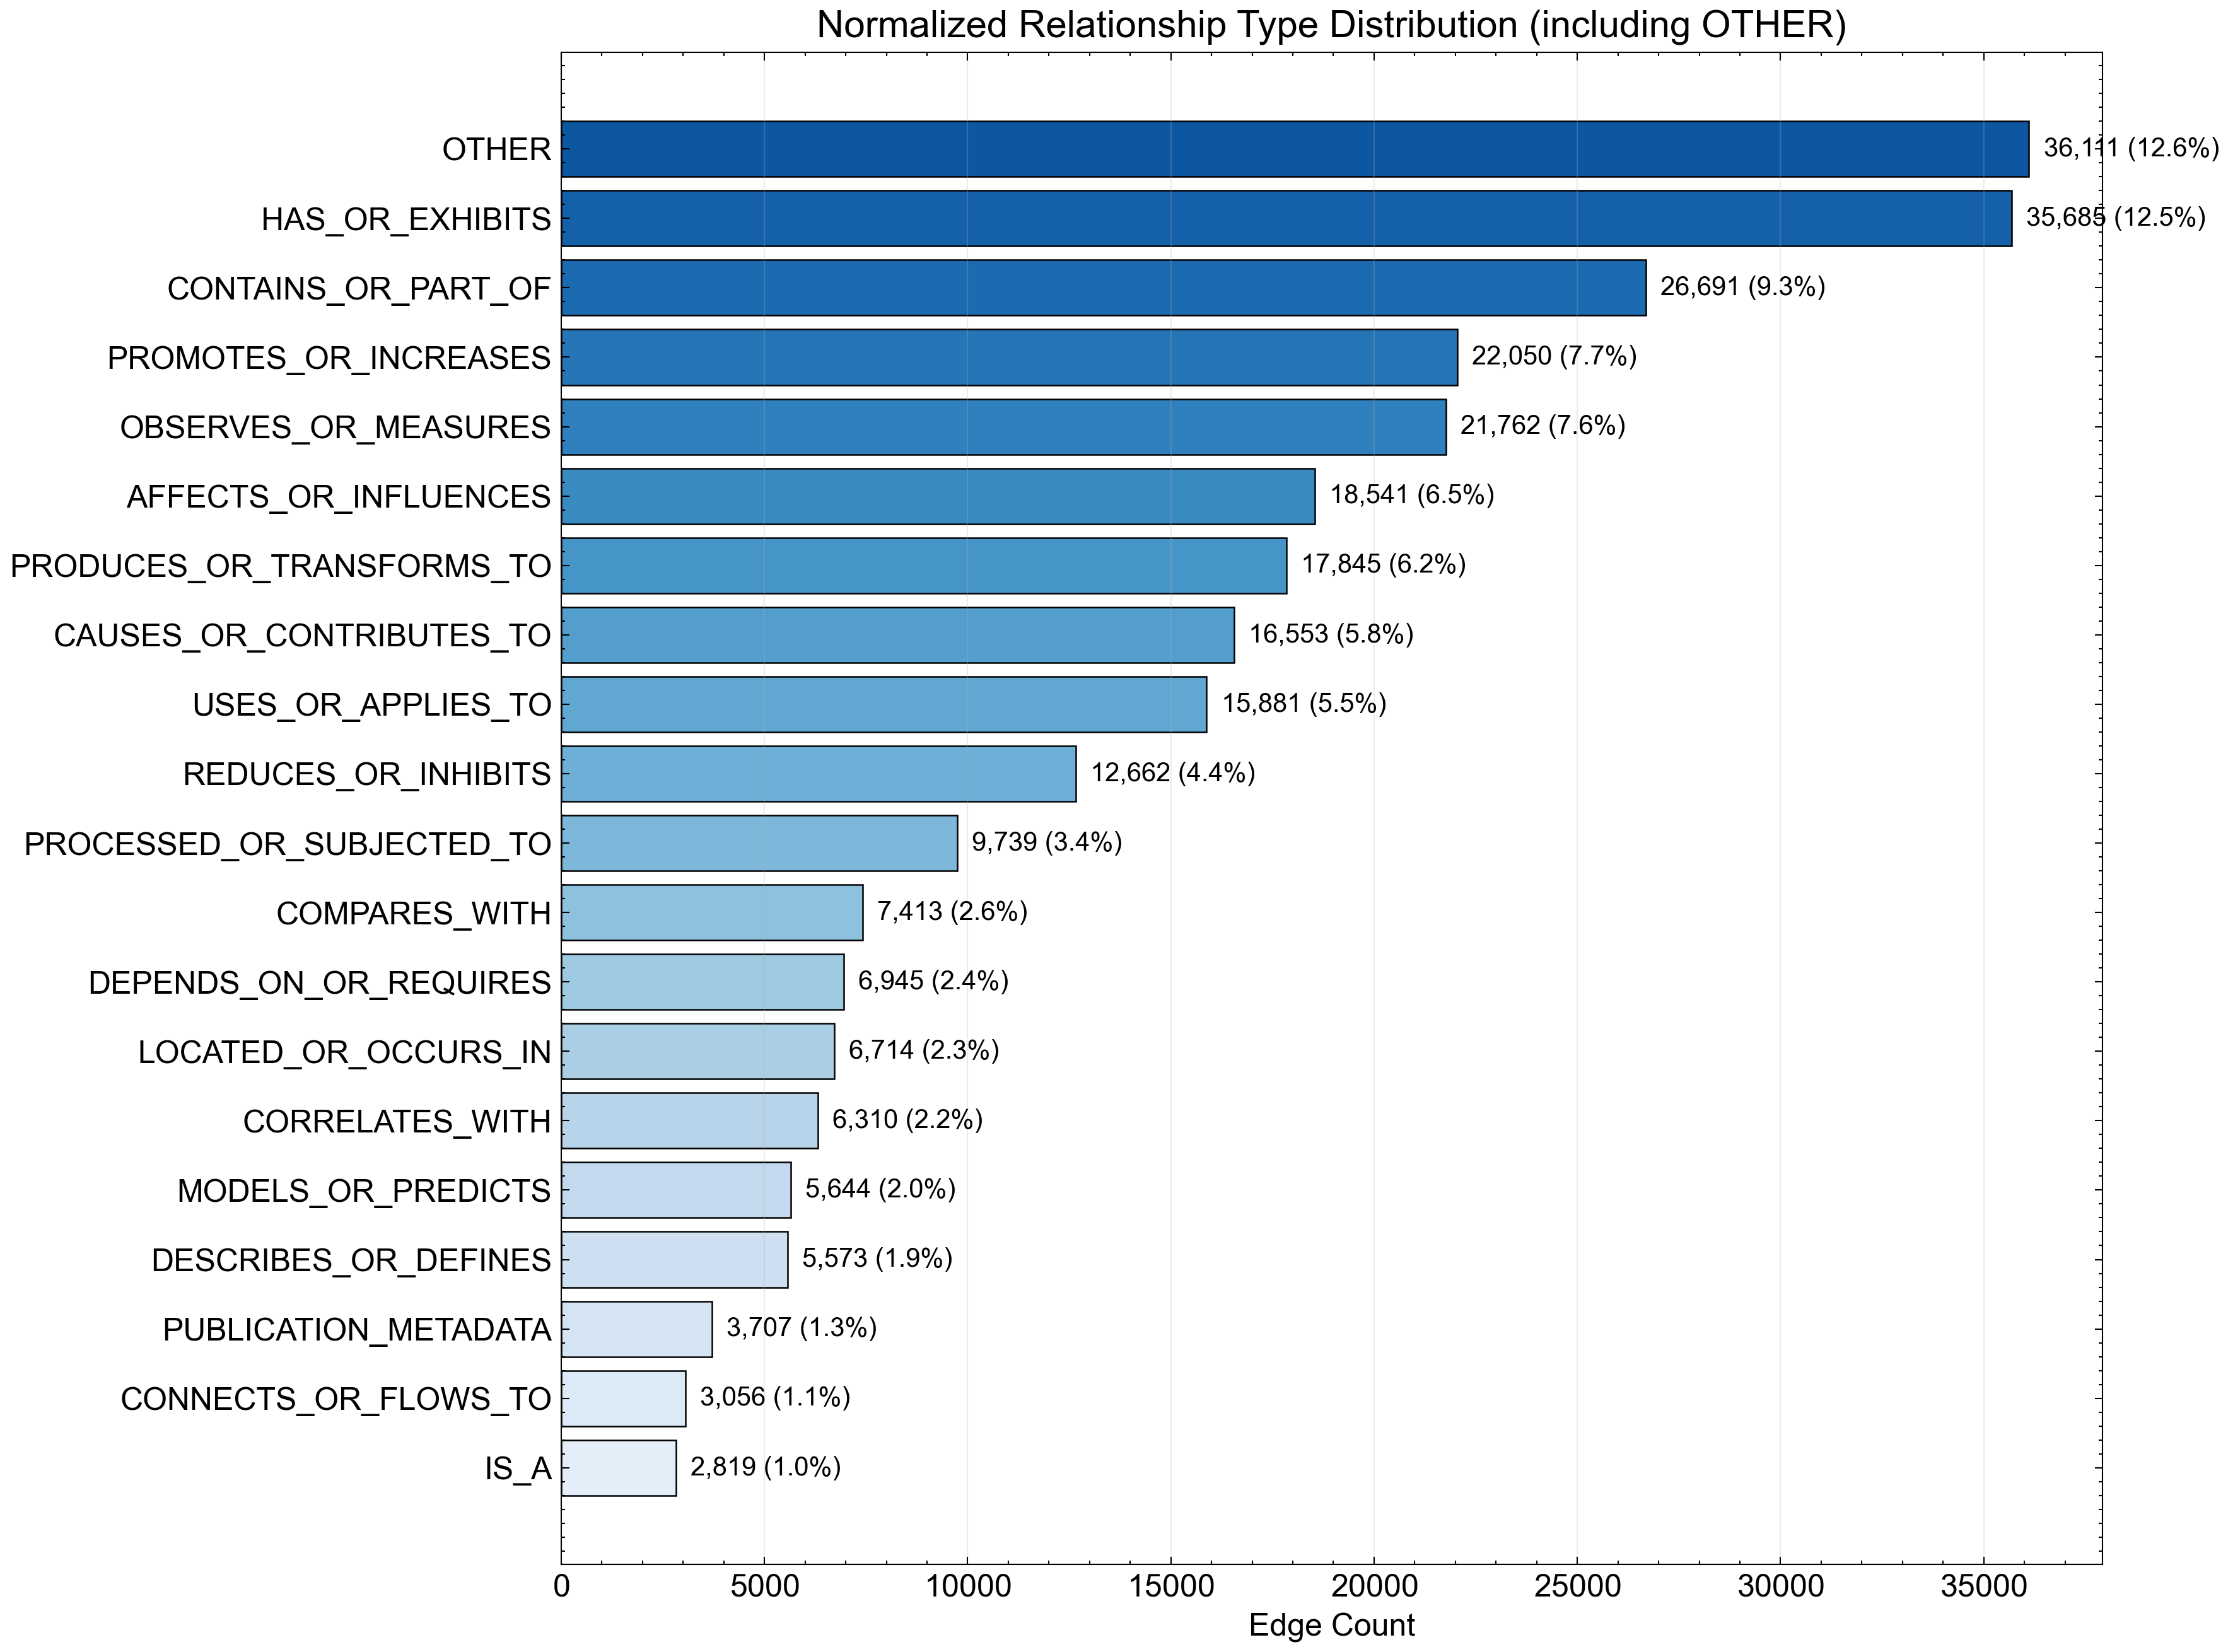

Data behind this chart, as committed beside it:
normalized_relation, count, proportion, raw_type_count, top_raw_examples
OTHER, 36111, 12.6050%, 9105, OPTIMIZES (443); HOSTS (349); MAINTAINS …
HAS_OR_EXHIBITS, 35685, 12.4563%, 4626, EXHIBITS (17774); HAS_VALUE_AT (3539); H…
CONTAINS_OR_PART_OF, 26691, 9.3168%, 1163, CONTAINS (11291); INCLUDES (6432); PART_…
PROMOTES_OR_INCREASES, 22050, 7.6968%, 2616, INCREASES (2801); INCREASES_WITH (2477);…
OBSERVES_OR_MEASURES, 21762, 7.5963%, 1738, OBSERVED_IN (2046); ANALYZES (1465); MEA…
AFFECTS_OR_INFLUENCES, 18541, 6.4720%, 1257, AFFECTS (6008); INFLUENCES (5165); DETER…
PRODUCES_OR_TRANSFORMS_TO, 17845, 6.2290%, 1824, PRODUCES (2769); FORMS (2646); GENERATES…
CAUSES_OR_CONTRIBUTES_TO, 16553, 5.7780%, 1612, CAUSES (4177); CONTRIBUTES_TO (2727); IN…
USES_OR_APPLIES_TO, 15881, 5.5435%, 1085, USES (3796); USED_IN (2262); APPLIED_TO …
REDUCES_OR_INHIBITS, 12662, 4.4198%, 1696, DECREASES_WITH (2787); REDUCES (2235); D…
PROCESSED_OR_SUBJECTED_TO, 9739, 3.3995%, 701, SUBJECTED_TO (1571); UNDERGOES (1485); P…
COMPARES_WITH, 7413, 2.5876%, 524, CONTRASTS_WITH (1430); DIFFERS_FROM (725…
DEPENDS_ON_OR_REQUIRES, 6945, 2.4242%, 500, DEPENDS_ON (3344); REQUIRES (1660); BASE…
LOCATED_OR_OCCURS_IN, 6714, 2.3436%, 387, ADJACENT_TO (1256); DISTRIBUTED_IN (1020…
CORRELATES_WITH, 6310, 2.2026%, 481, CORRELATES_WITH (2629); ASSOCIATED_WITH …
MODELS_OR_PREDICTS, 5644, 1.9701%, 568, PREDICTS (1029); MODELS (1015); SIMULATE…
DESCRIBES_OR_DEFINES, 5573, 1.9453%, 609, DESCRIBES (972); DEFINES (676); DEFINED_…
PUBLICATION_METADATA, 3707, 1.2940%, 189, AUTHORED (1026); ACKNOWLEDGES_FUNDING_FR…
CONNECTS_OR_FLOWS_TO, 3056, 1.0667%, 188, FLOWS_INTO (1037); FLOWS_TO (472); CONNE…
IS_A, 2819, 0.9840%, 234, IS_A (981); IS_TYPE_OF (371); IS_INSTANC…
INTERACTS_WITH, 1884, 0.6576%, 112, INTERACTS_WITH (434); COMBINES_WITH (315…
TEMPORAL_ORDER, 1875, 0.6545%, 232, FOLLOWS (636); PRECEDES (341); FOLLOWED_…
NO_EFFECT_OR_EXCLUDES, 1021, 0.3564%, 140, LACKS (255); EXCLUDES (213); DOES_NOT_AF…
